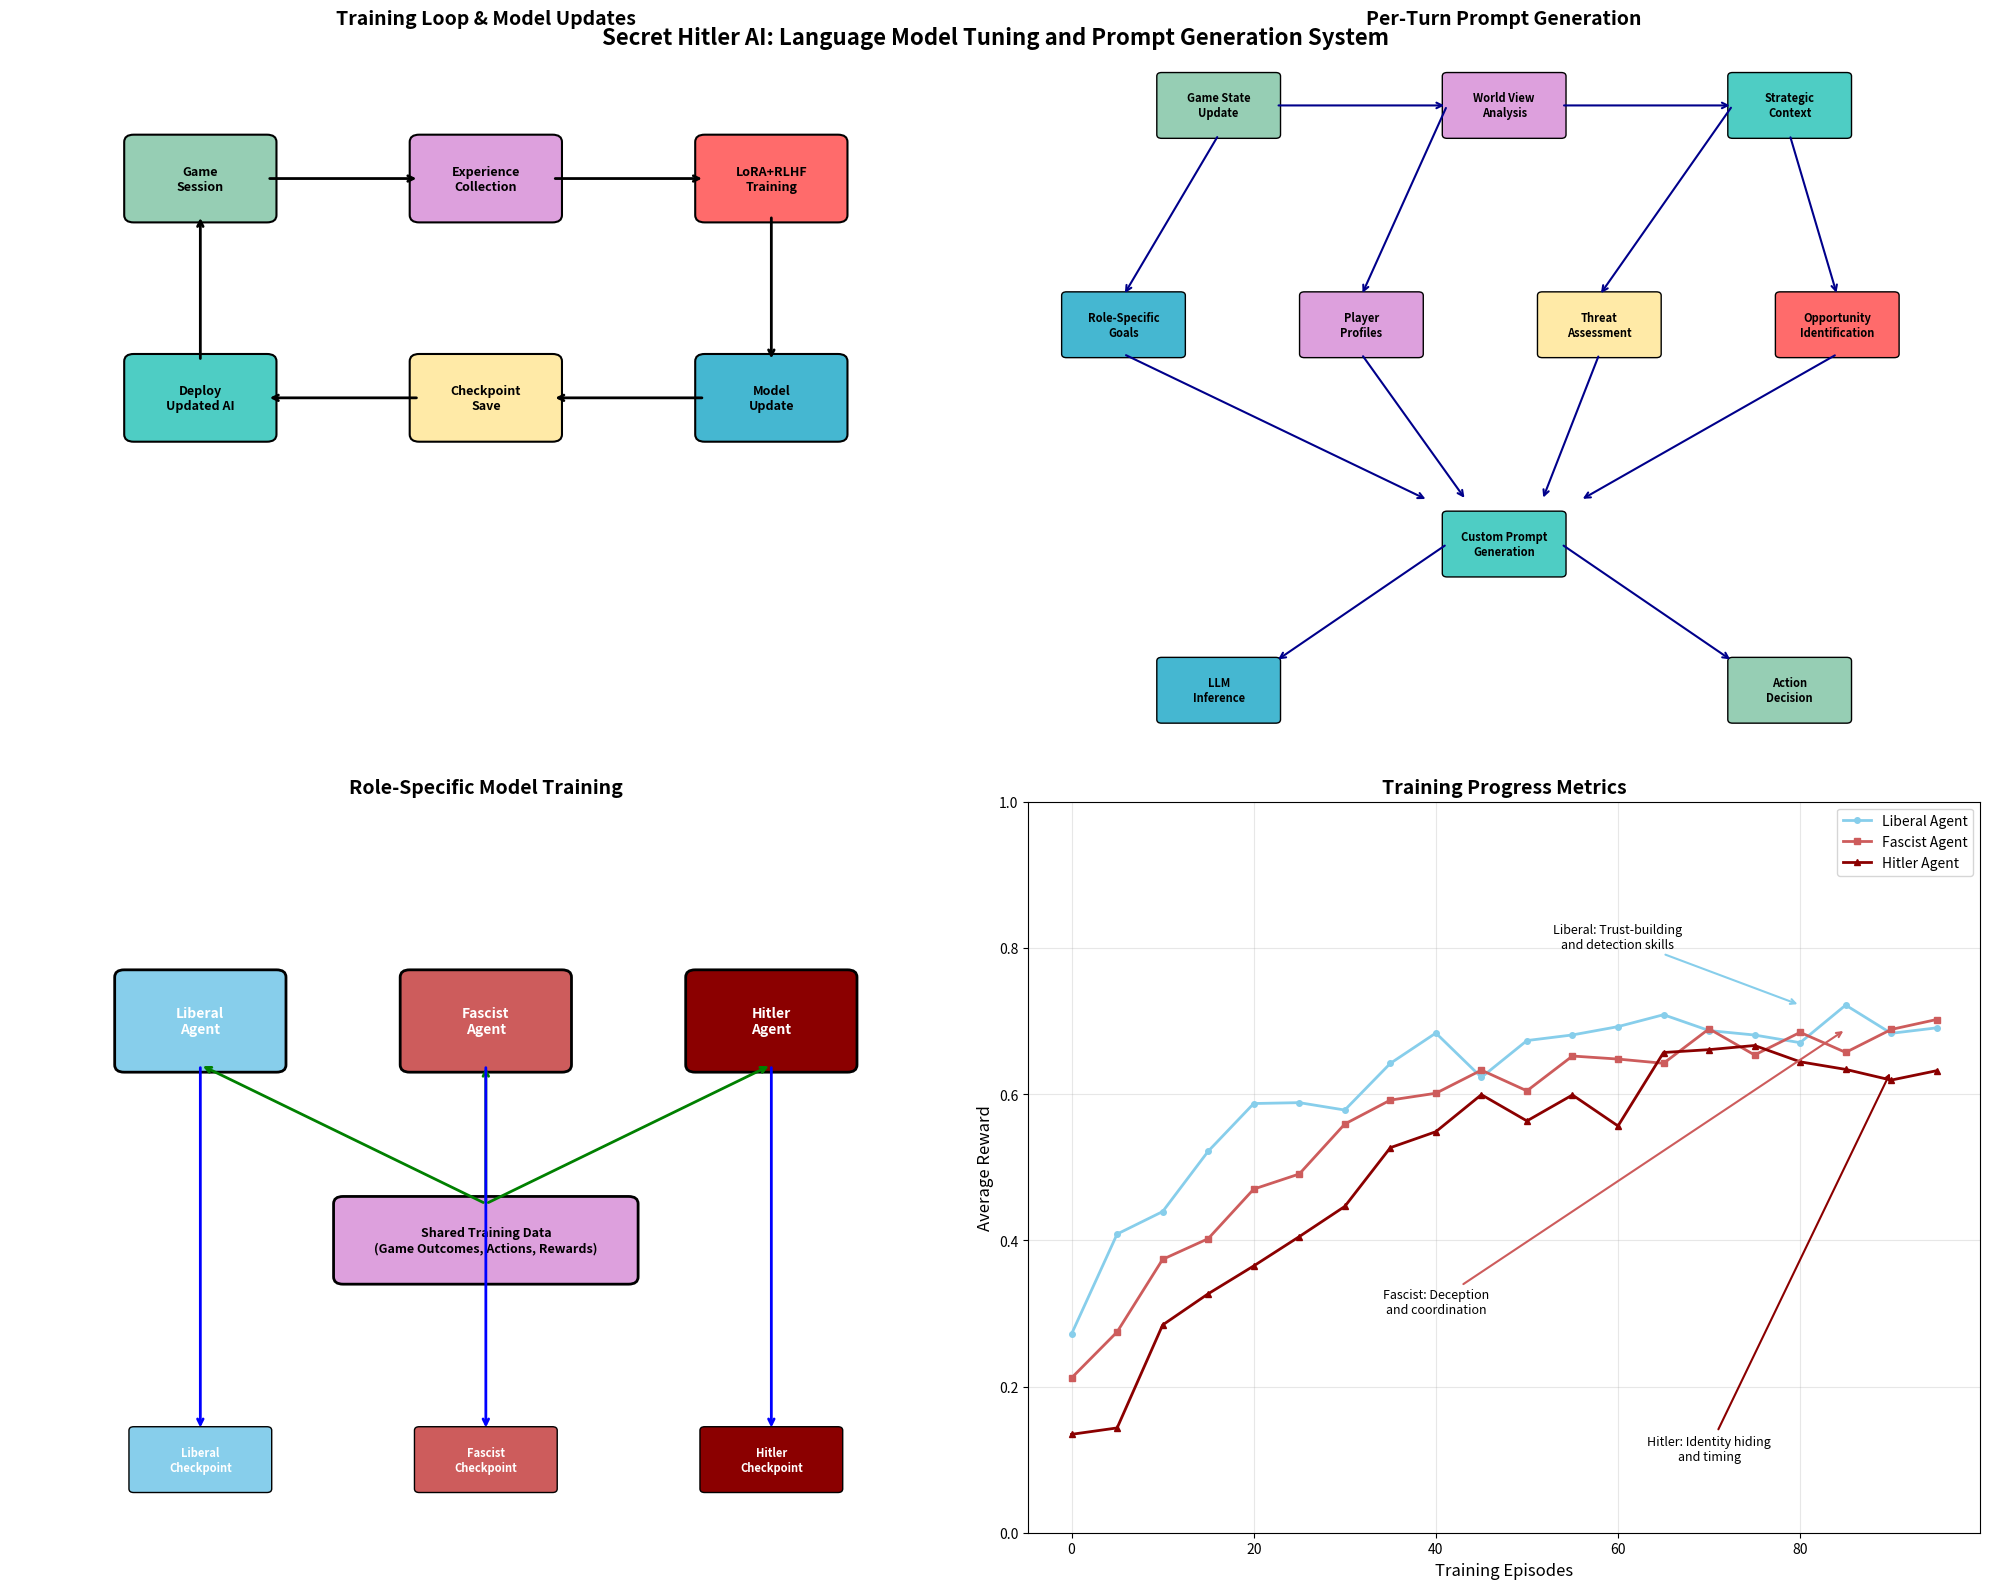

Here is the Python script that generated this plot: (Note: this script raises an exception after producing the figure.)
import matplotlib.pyplot as plt
import matplotlib.patches as patches
from matplotlib.patches import FancyBboxPatch, ConnectionPatch
import numpy as np

# Create figure with subplots
fig = plt.figure(figsize=(20, 16))

# Define colors
colors = {
    'training': '#FF6B6B',
    'prompt': '#4ECDC4',
    'model': '#45B7D1',
    'game': '#96CEB4',
    'feedback': '#FFEAA7',
    'data': '#DDA0DD'
}

# Create main training loop diagram
ax1 = fig.add_subplot(2, 2, 1)
ax1.set_xlim(0, 10)
ax1.set_ylim(0, 10)
ax1.set_title('Training Loop & Model Updates', fontsize=14, fontweight='bold')

# Training components
components = [
    {'name': 'Game\nSession', 'pos': (2, 8), 'color': colors['game']},
    {'name': 'Experience\nCollection', 'pos': (5, 8), 'color': colors['data']},
    {'name': 'LoRA+RLHF\nTraining', 'pos': (8, 8), 'color': colors['training']},
    {'name': 'Model\nUpdate', 'pos': (8, 5), 'color': colors['model']},
    {'name': 'Checkpoint\nSave', 'pos': (5, 5), 'color': colors['feedback']},
    {'name': 'Deploy\nUpdated AI', 'pos': (2, 5), 'color': colors['prompt']}
]

# Draw components
for comp in components:
    box = FancyBboxPatch((comp['pos'][0]-0.7, comp['pos'][1]-0.5), 1.4, 1, 
                         boxstyle="round,pad=0.1", facecolor=comp['color'], 
                         edgecolor='black', linewidth=1.5)
    ax1.add_patch(box)
    ax1.text(comp['pos'][0], comp['pos'][1], comp['name'], ha='center', va='center', 
             fontsize=9, fontweight='bold')

# Draw arrows for training loop
arrows = [
    ((2.7, 8), (4.3, 8)),    # Game -> Experience
    ((5.7, 8), (7.3, 8)),    # Experience -> Training
    ((8, 7.5), (8, 5.5)),    # Training -> Model
    ((7.3, 5), (5.7, 5)),    # Model -> Checkpoint
    ((4.3, 5), (2.7, 5)),    # Checkpoint -> Deploy
    ((2, 5.5), (2, 7.5))     # Deploy -> Game (complete loop)
]

for start, end in arrows:
    ax1.annotate('', xy=end, xytext=start, 
                arrowprops=dict(arrowstyle='->', lw=2, color='black'))

ax1.set_xticks([])
ax1.set_yticks([])
ax1.spines['top'].set_visible(False)
ax1.spines['right'].set_visible(False)
ax1.spines['bottom'].set_visible(False)
ax1.spines['left'].set_visible(False)

# Create prompt generation flow
ax2 = fig.add_subplot(2, 2, 2)
ax2.set_xlim(0, 10)
ax2.set_ylim(0, 10)
ax2.set_title('Per-Turn Prompt Generation', fontsize=14, fontweight='bold')

prompt_flow = [
    {'name': 'Game State\nUpdate', 'pos': (2, 9), 'color': colors['game']},
    {'name': 'World View\nAnalysis', 'pos': (5, 9), 'color': colors['data']},
    {'name': 'Strategic\nContext', 'pos': (8, 9), 'color': colors['prompt']},
    {'name': 'Role-Specific\nGoals', 'pos': (1, 6), 'color': colors['model']},
    {'name': 'Player\nProfiles', 'pos': (3.5, 6), 'color': colors['data']},
    {'name': 'Threat\nAssessment', 'pos': (6, 6), 'color': colors['feedback']},
    {'name': 'Opportunity\nIdentification', 'pos': (8.5, 6), 'color': colors['training']},
    {'name': 'Custom Prompt\nGeneration', 'pos': (5, 3), 'color': colors['prompt']},
    {'name': 'LLM\nInference', 'pos': (2, 1), 'color': colors['model']},
    {'name': 'Action\nDecision', 'pos': (8, 1), 'color': colors['game']}
]

# Draw prompt flow components
for comp in prompt_flow:
    box = FancyBboxPatch((comp['pos'][0]-0.6, comp['pos'][1]-0.4), 1.2, 0.8, 
                         boxstyle="round,pad=0.05", facecolor=comp['color'], 
                         edgecolor='black', linewidth=1)
    ax2.add_patch(box)
    ax2.text(comp['pos'][0], comp['pos'][1], comp['name'], ha='center', va='center', 
             fontsize=8, fontweight='bold')

# Draw prompt flow arrows
prompt_arrows = [
    ((2.6, 9), (4.4, 9)),     # Game State -> World View
    ((5.6, 9), (7.4, 9)),     # World View -> Strategic Context
    ((8, 8.6), (8.5, 6.4)),   # Strategic -> Opportunities
    ((7.4, 9), (6, 6.4)),     # Strategic -> Threats
    ((4.4, 9), (3.5, 6.4)),   # World View -> Player Profiles
    ((2, 8.6), (1, 6.4)),     # Game State -> Role Goals
    # All converge to prompt generation
    ((1, 5.6), (4.2, 3.6)),
    ((3.5, 5.6), (4.6, 3.6)),
    ((6, 5.6), (5.4, 3.6)),
    ((8.5, 5.6), (5.8, 3.6)),
    # From prompt to inference and decision
    ((4.4, 3), (2.6, 1.4)),
    ((5.6, 3), (7.4, 1.4))
]

for start, end in prompt_arrows:
    ax2.annotate('', xy=end, xytext=start, 
                arrowprops=dict(arrowstyle='->', lw=1.5, color='darkblue'))

ax2.set_xticks([])
ax2.set_yticks([])
ax2.spines['top'].set_visible(False)
ax2.spines['right'].set_visible(False)
ax2.spines['bottom'].set_visible(False)
ax2.spines['left'].set_visible(False)

# Create role-specific training visualization
ax3 = fig.add_subplot(2, 2, 3)
ax3.set_xlim(0, 10)
ax3.set_ylim(0, 10)
ax3.set_title('Role-Specific Model Training', fontsize=14, fontweight='bold')

# Draw three role models
roles = [
    {'name': 'Liberal\nAgent', 'pos': (2, 7), 'color': '#87CEEB'},
    {'name': 'Fascist\nAgent', 'pos': (5, 7), 'color': '#CD5C5C'},
    {'name': 'Hitler\nAgent', 'pos': (8, 7), 'color': '#8B0000'}
]

for role in roles:
    box = FancyBboxPatch((role['pos'][0]-0.8, role['pos'][1]-0.6), 1.6, 1.2, 
                         boxstyle="round,pad=0.1", facecolor=role['color'], 
                         edgecolor='black', linewidth=2)
    ax3.add_patch(box)
    ax3.text(role['pos'][0], role['pos'][1], role['name'], ha='center', va='center', 
             fontsize=10, fontweight='bold', color='white')

# Shared training data
shared_box = FancyBboxPatch((3.5, 3.5), 3, 1, 
                           boxstyle="round,pad=0.1", facecolor=colors['data'], 
                           edgecolor='black', linewidth=2)
ax3.add_patch(shared_box)
ax3.text(5, 4, 'Shared Training Data\n(Game Outcomes, Actions, Rewards)', 
         ha='center', va='center', fontsize=9, fontweight='bold')

# Individual checkpoints
checkpoints = [
    {'name': 'Liberal\nCheckpoint', 'pos': (2, 1), 'color': '#87CEEB'},
    {'name': 'Fascist\nCheckpoint', 'pos': (5, 1), 'color': '#CD5C5C'},
    {'name': 'Hitler\nCheckpoint', 'pos': (8, 1), 'color': '#8B0000'}
]

for cp in checkpoints:
    box = FancyBboxPatch((cp['pos'][0]-0.7, cp['pos'][1]-0.4), 1.4, 0.8, 
                         boxstyle="round,pad=0.05", facecolor=cp['color'], 
                         edgecolor='black', linewidth=1)
    ax3.add_patch(box)
    ax3.text(cp['pos'][0], cp['pos'][1], cp['name'], ha='center', va='center', 
             fontsize=8, fontweight='bold', color='white')

# Training flow arrows
for i, role in enumerate(roles):
    # From shared data to each role
    ax3.annotate('', xy=(role['pos'][0], 6.4), xytext=(5, 4.5), 
                arrowprops=dict(arrowstyle='->', lw=2, color='green'))
    # From each role to its checkpoint
    ax3.annotate('', xy=(checkpoints[i]['pos'][0], 1.4), xytext=(role['pos'][0], 6.4), 
                arrowprops=dict(arrowstyle='->', lw=2, color='blue'))

ax3.set_xticks([])
ax3.set_yticks([])
ax3.spines['top'].set_visible(False)
ax3.spines['right'].set_visible(False)
ax3.spines['bottom'].set_visible(False)
ax3.spines['left'].set_visible(False)

# Create training metrics visualization
ax4 = fig.add_subplot(2, 2, 4)
ax4.set_title('Training Progress Metrics', fontsize=14, fontweight='bold')

# Simulate training progress data
episodes = np.arange(0, 100, 5)
reward_liberal = 0.3 + 0.4 * (1 - np.exp(-episodes/20)) + np.random.normal(0, 0.02, len(episodes))
reward_fascist = 0.2 + 0.5 * (1 - np.exp(-episodes/25)) + np.random.normal(0, 0.02, len(episodes))
reward_hitler = 0.1 + 0.6 * (1 - np.exp(-episodes/30)) + np.random.normal(0, 0.03, len(episodes))

ax4.plot(episodes, reward_liberal, 'o-', color='#87CEEB', linewidth=2, label='Liberal Agent', markersize=4)
ax4.plot(episodes, reward_fascist, 's-', color='#CD5C5C', linewidth=2, label='Fascist Agent', markersize=4)
ax4.plot(episodes, reward_hitler, '^-', color='#8B0000', linewidth=2, label='Hitler Agent', markersize=4)

ax4.set_xlabel('Training Episodes', fontsize=12)
ax4.set_ylabel('Average Reward', fontsize=12)
ax4.set_ylim(0, 1)
ax4.grid(True, alpha=0.3)
ax4.legend(fontsize=10)

# Add performance annotations
ax4.annotate('Liberal: Trust-building\nand detection skills', 
             xy=(80, reward_liberal[-3]), xytext=(60, 0.8),
             arrowprops=dict(arrowstyle='->', color='#87CEEB', lw=1.5),
             fontsize=9, ha='center')

ax4.annotate('Fascist: Deception\nand coordination', 
             xy=(85, reward_fascist[-2]), xytext=(40, 0.3),
             arrowprops=dict(arrowstyle='->', color='#CD5C5C', lw=1.5),
             fontsize=9, ha='center')

ax4.annotate('Hitler: Identity hiding\nand timing', 
             xy=(90, reward_hitler[-1]), xytext=(70, 0.1),
             arrowprops=dict(arrowstyle='->', color='#8B0000', lw=1.5),
             fontsize=9, ha='center')

plt.tight_layout()
plt.suptitle('Secret Hitler AI: Language Model Tuning and Prompt Generation System', 
             fontsize=16, fontweight='bold', y=0.98)

plt.savefig('/home/<user>/CascadeProjects/secretHitlerAI/docs/training_flow_diagram.png', 
            dpi=300, bbox_inches='tight', facecolor='white', edgecolor='none')

plt.show()

print("Training flow visualization created!")
print("\nKey Components Illustrated:")
print("1. Continuous Training Loop - Shows how models are updated from game experience")
print("2. Per-Turn Prompt Generation - Demonstrates dynamic context building")
print("3. Role-Specific Training - Illustrates specialized model adaptations")
print("4. Training Progress - Shows performance improvements over time")
